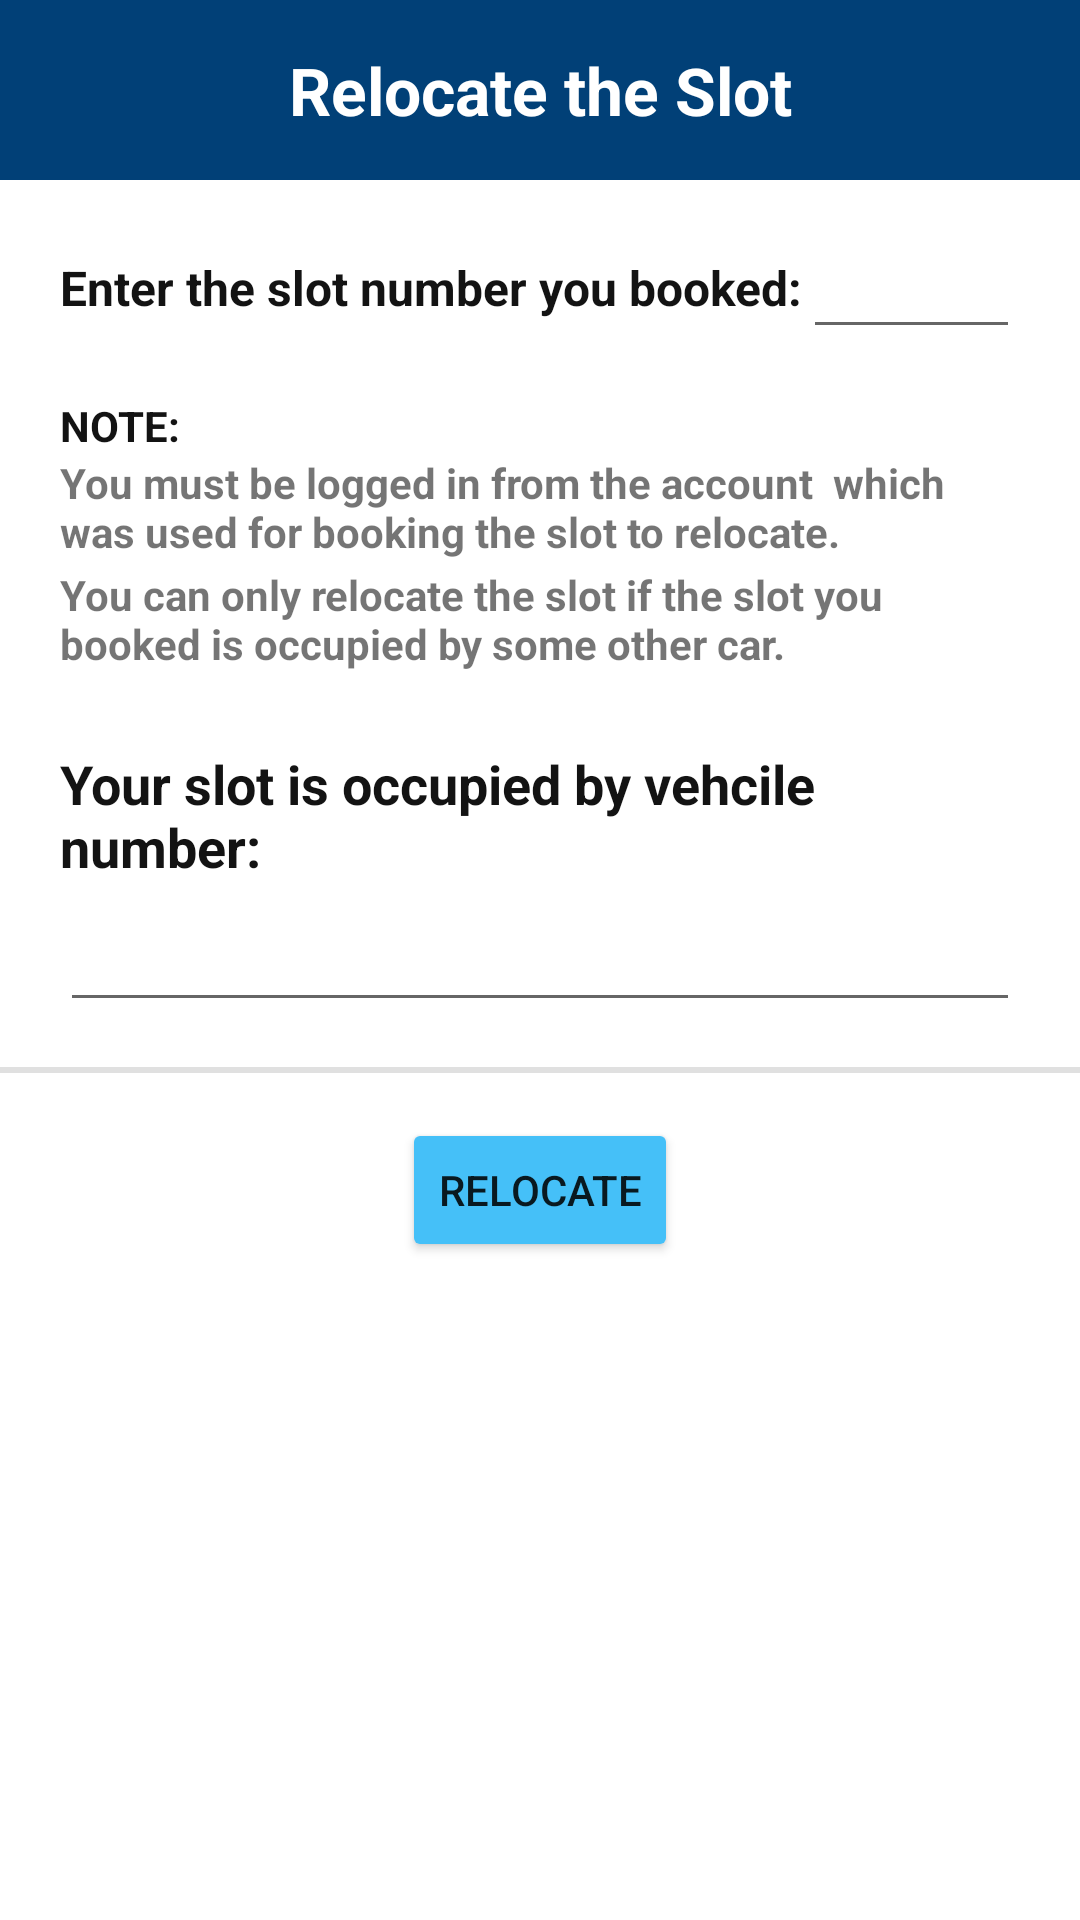

Layout XML and referenced resources for this Android screen:
<!-- AndroidManifest.xml: application theme Theme.SmartParking -->
<!-- res/layout/activity_relocation.xml -->
<?xml version="1.0" encoding="utf-8"?>
<RelativeLayout
    xmlns:android="http://schemas.android.com/apk/res/android"
    xmlns:app="http://schemas.android.com/apk/res-auto"
    xmlns:tools="http://schemas.android.com/tools"
    android:layout_width="match_parent"
    android:layout_height="wrap_content"
    tools:context=".Relocation">

    <androidx.constraintlayout.widget.ConstraintLayout
        android:layout_width="match_parent"
        android:layout_height="match_parent">

        <TextView
            android:id="@+id/textView6331"
            android:layout_width="0dp"
            android:layout_height="wrap_content"
            android:layout_marginStart="20dp"
            android:layout_marginTop="25dp"
            android:layout_marginEnd="20dp"
            android:text="Your slot is occupied by vehcile number:"
            android:textColor="#131313"
            android:textSize="18sp"
            android:textStyle="bold"
            app:layout_constraintEnd_toEndOf="parent"
            app:layout_constraintStart_toStartOf="parent"
            app:layout_constraintTop_toBottomOf="@+id/textView8333" />

        <EditText
            android:id="@+id/banedetet1145"
            android:layout_width="0dp"
            android:layout_height="wrap_content"
            android:layout_marginStart="20dp"
            android:layout_marginTop="5dp"
            android:layout_marginEnd="20dp"
            android:digits="ABCDEFGHIJKLMNOPQRSTUVWXYZ1234567890"
            android:ems="10"
            android:inputType="textCapCharacters"
            android:maxLength="10"
            app:layout_constraintEnd_toEndOf="parent"
            app:layout_constraintHorizontal_bias="0.0"
            app:layout_constraintStart_toStartOf="parent"
            app:layout_constraintTop_toBottomOf="@+id/textView6331" />

        <TextView
            android:id="@+id/textView571t"
            android:layout_width="0dp"
            android:layout_height="60dp"
            android:background="#014077"
            android:gravity="center"
            android:text="Relocate the Slot"
            android:textColor="#FFFFFF"
            android:textSize="22sp"
            android:textStyle="bold"
            app:layout_constraintEnd_toEndOf="parent"
            app:layout_constraintStart_toStartOf="parent"
            app:layout_constraintTop_toTopOf="parent" />


        <TextView
            android:id="@+id/textView8333"
            android:layout_width="0dp"
            android:layout_height="wrap_content"
            android:layout_marginStart="20dp"
            android:layout_marginTop="2dp"
            android:layout_marginEnd="20dp"
            android:text="You can only relocate the slot if the slot you booked is occupied by some other car."
            android:textStyle="bold"
            app:layout_constraintEnd_toEndOf="parent"
            app:layout_constraintHorizontal_bias="1.0"
            app:layout_constraintStart_toStartOf="parent"
            app:layout_constraintTop_toBottomOf="@+id/textView86" />

        <TextView
            android:id="@+id/textView8334"
            android:layout_width="wrap_content"
            android:layout_height="wrap_content"
            android:text="NOTE:"
            android:textColor="#131313"
            android:textStyle="bold"
            app:layout_constraintBottom_toTopOf="@+id/textView86"
            app:layout_constraintStart_toStartOf="@+id/textView8333" />

        <View
            android:id="@+id/divider20"
            android:layout_width="0dp"
            android:layout_height="2dp"
            android:layout_marginTop="15dp"
            android:background="?android:attr/listDivider"
            app:layout_constraintEnd_toEndOf="parent"
            app:layout_constraintStart_toStartOf="parent"
            app:layout_constraintTop_toBottomOf="@+id/banedetet1145" />

        <TextView
            android:id="@+id/textView85"
            android:layout_width="wrap_content"
            android:layout_height="wrap_content"
            android:text="Enter the slot number you booked:"
            android:textColor="#131313"
            android:textSize="16sp"
            android:textStyle="bold"
            app:layout_constraintBottom_toBottomOf="@+id/slotkikhabar"
            app:layout_constraintEnd_toStartOf="@+id/slotkikhabar"
            app:layout_constraintStart_toStartOf="@+id/textView6331"
            app:layout_constraintTop_toTopOf="@+id/slotkikhabar" />

        <EditText
            android:id="@+id/slotkikhabar"
            android:layout_width="0dp"
            android:layout_height="wrap_content"
            android:layout_marginTop="15dp"
            android:ems="10"
            android:digits="1234567890"
            android:inputType="textPersonName"
            app:layout_constraintEnd_toEndOf="@+id/banedetet1145"
            app:layout_constraintStart_toEndOf="@+id/textView85"
            app:layout_constraintTop_toBottomOf="@+id/textView571t" />

        <Button
            android:id="@+id/button8"
            android:layout_width="wrap_content"
            android:layout_height="wrap_content"
            android:layout_marginTop="15dp"
            android:text="relocate"
            app:backgroundTint="@color/skybluecolor"
            app:layout_constraintEnd_toEndOf="parent"
            app:layout_constraintStart_toStartOf="parent"
            app:layout_constraintTop_toBottomOf="@+id/divider20" />

        <TextView
            android:id="@+id/textView86"
            android:layout_width="0dp"
            android:layout_height="wrap_content"
            android:layout_marginStart="20dp"
            android:layout_marginTop="35dp"
            android:layout_marginEnd="20dp"
            android:text="You must be logged in from the account  which was used for booking the slot to relocate."
            android:textStyle="bold"
            app:layout_constraintEnd_toEndOf="parent"
            app:layout_constraintHorizontal_bias="0.0"
            app:layout_constraintStart_toStartOf="parent"
            app:layout_constraintTop_toBottomOf="@+id/slotkikhabar" />

    </androidx.constraintlayout.widget.ConstraintLayout>
</RelativeLayout>
<!-- resources referenced by this layout -->
<resources>
  <style name="Theme.SmartParking" parent="Theme.MaterialComponents.DayNight.NoActionBar">
          
          <item name="colorPrimary">@color/black</item>
          <item name="colorPrimaryVariant">@color/purple_700</item>
          <item name="colorOnPrimary">@color/white</item>
          
          <item name="colorSecondary">@color/cursorlogin</item>
          <item name="colorSecondaryVariant">@color/teal_700</item>
          <item name="colorOnSecondary">@color/black</item>
          
          <item name="android:statusBarColor" tools:targetApi="l">?attr/colorPrimaryVariant</item>
          
      </style>
  <color name="black">#FF000000</color>
  <color name="purple_700">#FF3700B3</color>
  <color name="white">#FFFFFFFF</color>
  <color name="teal_700">#FF018786</color>
</resources>
